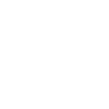
t = 0.00 s
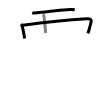
t = 3.50 s
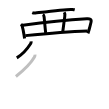
t = 7.25 s
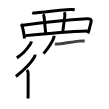
t = 10.75 s
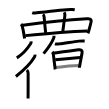
t = 14.50 s
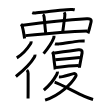
t = 18.00 s

The animated SVG that drew these frames (rendered in a browser with its animation timeline set to each time). Animation: 18 SMIL elements (animate=18); one cycle of 18.00 s.

<svg width="109px" height="109px" viewBox="0 0 px 109px" xmlns="http://www.w3.org/2000/svg" xmlns:xlink="http://www.w3.org/1999/xlink" xml:space="preserve" version="1.1"  baseProfile="full">
<path d="M32.25,12.64c0.82,0.35,2.33,0.44,3.15,0.35c5.24-0.6,31.39-3.92,36.46-3.52c1.37,0.11,2.2,0.16,2.88,0.34" style="fill:none;stroke:black;stroke-width:3;opacity:0">
  <animate attributeType="CSS" attributeName="opacity" from="0" to="1" begin="0s" dur="1s" repeatCount="0" fill="freeze" />
</path>
<path d="M21,24.18c0.72,0.72,1.22,1.66,1.32,2.46c0.64,2.12,1.17,5.06,1.68,8.11c0.22,1.32,0.41,2.59,0.58,3.71" style="fill:none;stroke:black;stroke-width:3;opacity:0">
  <animate attributeType="CSS" attributeName="opacity" from="0" to="1" begin="1s" dur="1s" repeatCount="0" fill="freeze" />
</path>
<path d="M22.91,25.25c17.05-2.21,45.84-5.25,63.86-6.43c2.98-0.2,5.04,0.1,4.24,3.43c-0.49,2.05-1.11,4.67-1.87,7.29c-0.38,1.31-0.79,2.62-1.24,3.85" style="fill:none;stroke:black;stroke-width:3;opacity:0">
  <animate attributeType="CSS" attributeName="opacity" from="0" to="1" begin="2s" dur="1s" repeatCount="0" fill="freeze" />
</path>
<path d="M42.83,14.46c0.71,0.38,1.19,1.69,1.28,2.46c0.27,2.27,0.93,10.8,1.58,16.1" style="fill:none;stroke:black;stroke-width:3;opacity:0">
  <animate attributeType="CSS" attributeName="opacity" from="0" to="1" begin="3s" dur="1s" repeatCount="0" fill="freeze" />
</path>
<path d="M64.27,12.31c0.73,1.19,0.74,2.57,0.49,4.29c-0.63,4.28-1.13,9.03-1.94,14.72" style="fill:none;stroke:black;stroke-width:3;opacity:0">
  <animate attributeType="CSS" attributeName="opacity" from="0" to="1" begin="4s" dur="1s" repeatCount="0" fill="freeze" />
</path>
<path d="M25.34,35.63C41.25,34,69.25,31.5,87.48,30.88" style="fill:none;stroke:black;stroke-width:3;opacity:0">
  <animate attributeType="CSS" attributeName="opacity" from="0" to="1" begin="5s" dur="1s" repeatCount="0" fill="freeze" />
</path>
<path d="M31.13,41.38c0.1,1.01,0,1.51-0.56,2.37c-2.39,3.74-8.47,10.87-13.77,14.11" style="fill:none;stroke:black;stroke-width:3;opacity:0">
  <animate attributeType="CSS" attributeName="opacity" from="0" to="1" begin="6s" dur="1s" repeatCount="0" fill="freeze" />
</path>
<path d="M35.01,54.54c0.09,1.02-0.21,1.93-0.71,2.8C31.63,62.02,24,70.12,15.9,76.53" style="fill:none;stroke:black;stroke-width:3;opacity:0">
  <animate attributeType="CSS" attributeName="opacity" from="0" to="1" begin="7s" dur="1s" repeatCount="0" fill="freeze" />
</path>
<path d="M26.91,70.02c0.91,0.91,1.22,2.11,1.22,3.48c0,3.6,0,13.75-0.03,20c-0.01,2.54-0.02,4.44-0.04,5" style="fill:none;stroke:black;stroke-width:3;opacity:0">
  <animate attributeType="CSS" attributeName="opacity" from="0" to="1" begin="8s" dur="1s" repeatCount="0" fill="freeze" />
</path>
<path d="M54,35.75c0.07,0.96-0.02,1.65-0.37,2.55c-1.68,4.31-4.13,8.26-10.02,15.3" style="fill:none;stroke:black;stroke-width:3;opacity:0">
  <animate attributeType="CSS" attributeName="opacity" from="0" to="1" begin="9s" dur="1s" repeatCount="0" fill="freeze" />
</path>
<path d="M54.91,43.85c1.33,0.44,2.89,0.17,4.23,0.03c4.55-0.47,13.61-2,19.77-2.75c2.04-0.25,3.76-0.28,5.76-0.22" style="fill:none;stroke:black;stroke-width:3;opacity:0">
  <animate attributeType="CSS" attributeName="opacity" from="0" to="1" begin="10s" dur="1s" repeatCount="0" fill="freeze" />
</path>
<path d="M52.25,51.86c0.78,0.84,1.02,1.89,1.17,3.01c0.33,2.56,0.86,7.63,1.35,10.88c0.25,1.64,0.29,3.16,0.42,3.7" style="fill:none;stroke:black;stroke-width:3;opacity:0">
  <animate attributeType="CSS" attributeName="opacity" from="0" to="1" begin="11s" dur="1s" repeatCount="0" fill="freeze" />
</path>
<path d="M54.12,53.09c4.53-0.66,18.53-2.71,24.38-3.41c2.32-0.28,4.09,0.69,3.59,3.19c-0.46,2.31-1.43,7.55-2.07,11.13c-0.36,2.02-0.62,3.52-0.62,3.64" style="fill:none;stroke:black;stroke-width:3;opacity:0">
  <animate attributeType="CSS" attributeName="opacity" from="0" to="1" begin="12s" dur="1s" repeatCount="0" fill="freeze" />
</path>
<path d="M55.25,59.83c6.73-0.82,18.83-1.92,24.72-2.37" style="fill:none;stroke:black;stroke-width:3;opacity:0">
  <animate attributeType="CSS" attributeName="opacity" from="0" to="1" begin="13s" dur="1s" repeatCount="0" fill="freeze" />
</path>
<path d="M56.06,67.42c7.32-0.79,15.38-1.57,22.71-1.83" style="fill:none;stroke:black;stroke-width:3;opacity:0">
  <animate attributeType="CSS" attributeName="opacity" from="0" to="1" begin="14s" dur="1s" repeatCount="0" fill="freeze" />
</path>
<path d="M57.48,71.58c0.1,1.18-0.31,2.03-0.89,3.1c-2.31,4.28-7.34,10.76-12.75,15.47" style="fill:none;stroke:black;stroke-width:3;opacity:0">
  <animate attributeType="CSS" attributeName="opacity" from="0" to="1" begin="15s" dur="1s" repeatCount="0" fill="freeze" />
</path>
<path d="M58.91,76.87c1.22,0.1,2.51-0.05,3.71-0.26c3.11-0.54,8.39-2.45,11.04-2.96c2.14-0.41,2.82,1.51,2.2,2.6C71.75,83.5,60,95.25,45.11,100.15" style="fill:none;stroke:black;stroke-width:3;opacity:0">
  <animate attributeType="CSS" attributeName="opacity" from="0" to="1" begin="16s" dur="1s" repeatCount="0" fill="freeze" />
</path>
<path d="M54.63,82.19C61,84.25,76.09,92.78,84.47,96.45c2.78,1.22,5.03,2.05,8.6,3.04" style="fill:none;stroke:black;stroke-width:3;opacity:0">
  <animate attributeType="CSS" attributeName="opacity" from="0" to="1" begin="17s" dur="1s" repeatCount="0" fill="freeze" />
</path>
</svg>
